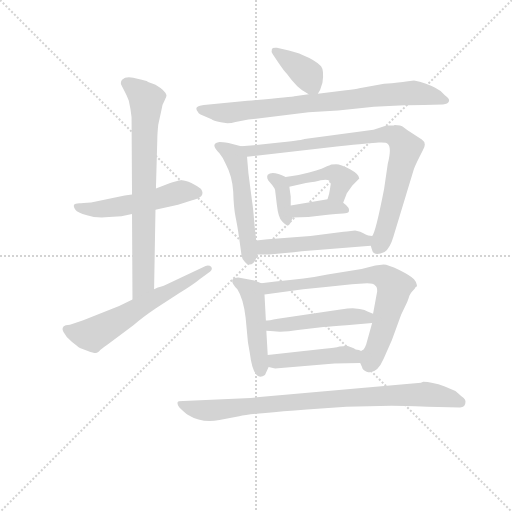
t = 0.00 s
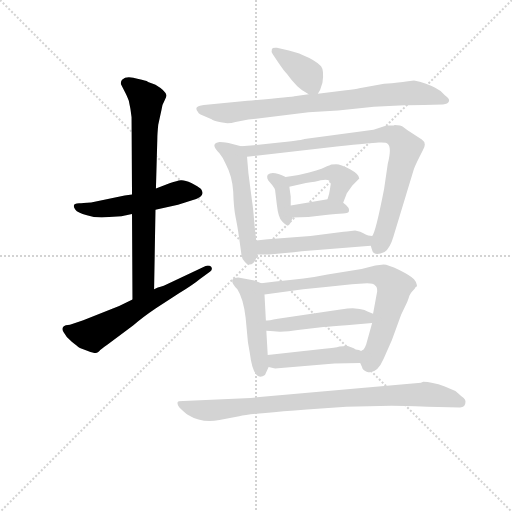
t = 2.27 s
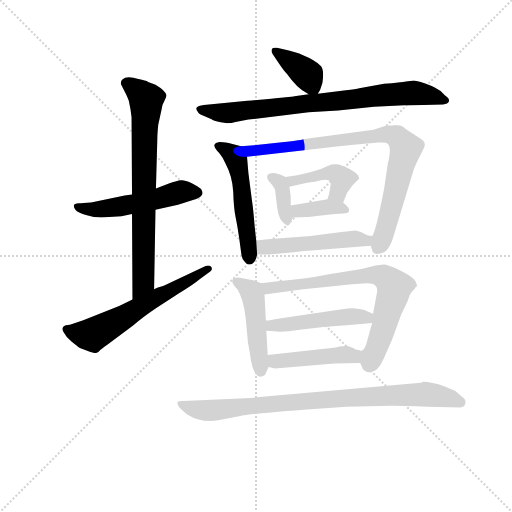
t = 4.55 s
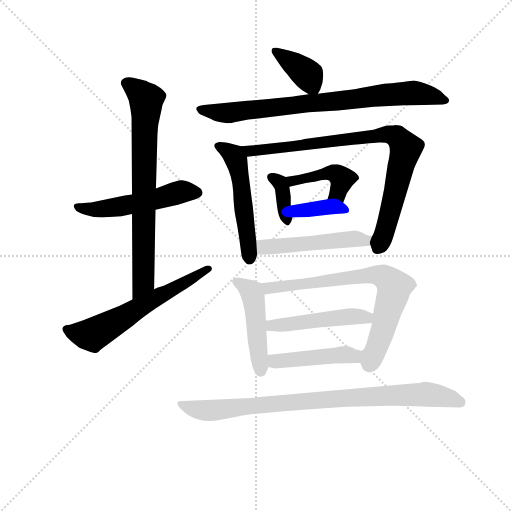
t = 6.82 s
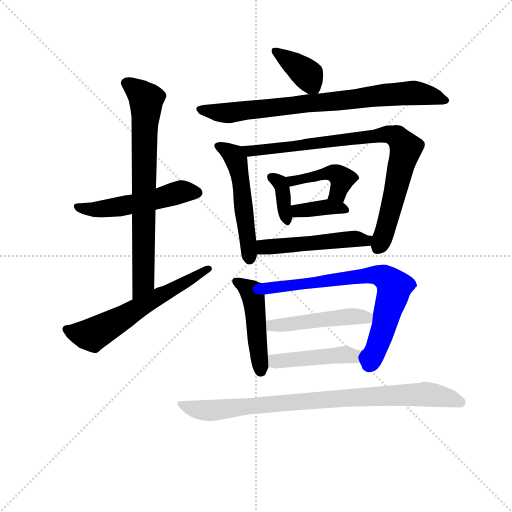
t = 9.10 s
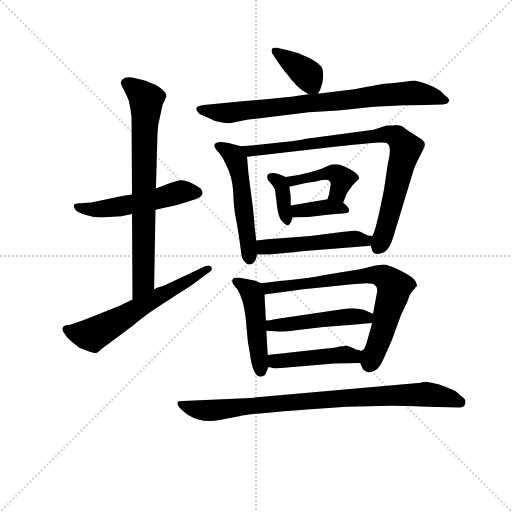
t = 11.37 s

The animated SVG that drew these frames (rendered in a browser with its animation timeline set to each time). Animation: 16 CSS @keyframes rules; one cycle of 11.37 s.

<svg version="1.1" viewBox="0 0 1024 1024" xmlns="http://www.w3.org/2000/svg">
  <g stroke="lightgray" stroke-dasharray="1,1" stroke-width="1" transform="scale(4, 4)">
    <line x1="0" y1="0" x2="256" y2="256"></line>
    <line x1="256" y1="0" x2="0" y2="256"></line>
    <line x1="128" y1="0" x2="128" y2="256"></line>
    <line x1="0" y1="128" x2="256" y2="128"></line>
  </g>
<g transform="scale(0.92, -0.92) translate(60, -900)">
   <style type="text/css">
    @keyframes keyframes0 {
      from {
       stroke: blue;
       stroke-dashoffset: 521;
       stroke-width: 128;
       }
       63% {
       animation-timing-function: step-end;
       stroke: blue;
       stroke-dashoffset: 0;
       stroke-width: 128;
       }
       to {
       stroke: black;
       stroke-width: 1024;
       }
       }
       #make-me-a-hanzi-animation-0 {
         animation: keyframes0 0.673991s both;
         animation-delay: 0.000000s;
         animation-timing-function: linear;
       }
    @keyframes keyframes1 {
      from {
       stroke: blue;
       stroke-dashoffset: 742;
       stroke-width: 128;
       }
       71% {
       animation-timing-function: step-end;
       stroke: blue;
       stroke-dashoffset: 0;
       stroke-width: 128;
       }
       to {
       stroke: black;
       stroke-width: 1024;
       }
       }
       #make-me-a-hanzi-animation-1 {
         animation: keyframes1 0.853841s both;
         animation-delay: 0.673991s;
         animation-timing-function: linear;
       }
    @keyframes keyframes2 {
      from {
       stroke: blue;
       stroke-dashoffset: 598;
       stroke-width: 128;
       }
       66% {
       animation-timing-function: step-end;
       stroke: blue;
       stroke-dashoffset: 0;
       stroke-width: 128;
       }
       to {
       stroke: black;
       stroke-width: 1024;
       }
       }
       #make-me-a-hanzi-animation-2 {
         animation: keyframes2 0.736654s both;
         animation-delay: 1.527832s;
         animation-timing-function: linear;
       }
    @keyframes keyframes3 {
      from {
       stroke: blue;
       stroke-dashoffset: 380;
       stroke-width: 128;
       }
       55% {
       animation-timing-function: step-end;
       stroke: blue;
       stroke-dashoffset: 0;
       stroke-width: 128;
       }
       to {
       stroke: black;
       stroke-width: 1024;
       }
       }
       #make-me-a-hanzi-animation-3 {
         animation: keyframes3 0.559245s both;
         animation-delay: 2.264486s;
         animation-timing-function: linear;
       }
    @keyframes keyframes4 {
      from {
       stroke: blue;
       stroke-dashoffset: 790;
       stroke-width: 128;
       }
       72% {
       animation-timing-function: step-end;
       stroke: blue;
       stroke-dashoffset: 0;
       stroke-width: 128;
       }
       to {
       stroke: black;
       stroke-width: 1024;
       }
       }
       #make-me-a-hanzi-animation-4 {
         animation: keyframes4 0.892904s both;
         animation-delay: 2.823730s;
         animation-timing-function: linear;
       }
    @keyframes keyframes5 {
      from {
       stroke: blue;
       stroke-dashoffset: 518;
       stroke-width: 128;
       }
       63% {
       animation-timing-function: step-end;
       stroke: blue;
       stroke-dashoffset: 0;
       stroke-width: 128;
       }
       to {
       stroke: black;
       stroke-width: 1024;
       }
       }
       #make-me-a-hanzi-animation-5 {
         animation: keyframes5 0.671549s both;
         animation-delay: 3.716634s;
         animation-timing-function: linear;
       }
    @keyframes keyframes6 {
      from {
       stroke: blue;
       stroke-dashoffset: 845;
       stroke-width: 128;
       }
       73% {
       animation-timing-function: step-end;
       stroke: blue;
       stroke-dashoffset: 0;
       stroke-width: 128;
       }
       to {
       stroke: black;
       stroke-width: 1024;
       }
       }
       #make-me-a-hanzi-animation-6 {
         animation: keyframes6 0.937663s both;
         animation-delay: 4.388184s;
         animation-timing-function: linear;
       }
    @keyframes keyframes7 {
      from {
       stroke: blue;
       stroke-dashoffset: 365;
       stroke-width: 128;
       }
       54% {
       animation-timing-function: step-end;
       stroke: blue;
       stroke-dashoffset: 0;
       stroke-width: 128;
       }
       to {
       stroke: black;
       stroke-width: 1024;
       }
       }
       #make-me-a-hanzi-animation-7 {
         animation: keyframes7 0.547038s both;
         animation-delay: 5.325846s;
         animation-timing-function: linear;
       }
    @keyframes keyframes8 {
      from {
       stroke: blue;
       stroke-dashoffset: 428;
       stroke-width: 128;
       }
       58% {
       animation-timing-function: step-end;
       stroke: blue;
       stroke-dashoffset: 0;
       stroke-width: 128;
       }
       to {
       stroke: black;
       stroke-width: 1024;
       }
       }
       #make-me-a-hanzi-animation-8 {
         animation: keyframes8 0.598307s both;
         animation-delay: 5.872884s;
         animation-timing-function: linear;
       }
    @keyframes keyframes9 {
      from {
       stroke: blue;
       stroke-dashoffset: 371;
       stroke-width: 128;
       }
       55% {
       animation-timing-function: step-end;
       stroke: blue;
       stroke-dashoffset: 0;
       stroke-width: 128;
       }
       to {
       stroke: black;
       stroke-width: 1024;
       }
       }
       #make-me-a-hanzi-animation-9 {
         animation: keyframes9 0.551921s both;
         animation-delay: 6.471191s;
         animation-timing-function: linear;
       }
    @keyframes keyframes10 {
      from {
       stroke: blue;
       stroke-dashoffset: 497;
       stroke-width: 128;
       }
       62% {
       animation-timing-function: step-end;
       stroke: blue;
       stroke-dashoffset: 0;
       stroke-width: 128;
       }
       to {
       stroke: black;
       stroke-width: 1024;
       }
       }
       #make-me-a-hanzi-animation-10 {
         animation: keyframes10 0.654460s both;
         animation-delay: 7.023112s;
         animation-timing-function: linear;
       }
    @keyframes keyframes11 {
      from {
       stroke: blue;
       stroke-dashoffset: 469;
       stroke-width: 128;
       }
       60% {
       animation-timing-function: step-end;
       stroke: blue;
       stroke-dashoffset: 0;
       stroke-width: 128;
       }
       to {
       stroke: black;
       stroke-width: 1024;
       }
       }
       #make-me-a-hanzi-animation-11 {
         animation: keyframes11 0.631673s both;
         animation-delay: 7.677572s;
         animation-timing-function: linear;
       }
    @keyframes keyframes12 {
      from {
       stroke: blue;
       stroke-dashoffset: 727;
       stroke-width: 128;
       }
       70% {
       animation-timing-function: step-end;
       stroke: blue;
       stroke-dashoffset: 0;
       stroke-width: 128;
       }
       to {
       stroke: black;
       stroke-width: 1024;
       }
       }
       #make-me-a-hanzi-animation-12 {
         animation: keyframes12 0.841634s both;
         animation-delay: 8.309245s;
         animation-timing-function: linear;
       }
    @keyframes keyframes13 {
      from {
       stroke: blue;
       stroke-dashoffset: 480;
       stroke-width: 128;
       }
       61% {
       animation-timing-function: step-end;
       stroke: blue;
       stroke-dashoffset: 0;
       stroke-width: 128;
       }
       to {
       stroke: black;
       stroke-width: 1024;
       }
       }
       #make-me-a-hanzi-animation-13 {
         animation: keyframes13 0.640625s both;
         animation-delay: 9.150879s;
         animation-timing-function: linear;
       }
    @keyframes keyframes14 {
      from {
       stroke: blue;
       stroke-dashoffset: 453;
       stroke-width: 128;
       }
       60% {
       animation-timing-function: step-end;
       stroke: blue;
       stroke-dashoffset: 0;
       stroke-width: 128;
       }
       to {
       stroke: black;
       stroke-width: 1024;
       }
       }
       #make-me-a-hanzi-animation-14 {
         animation: keyframes14 0.618652s both;
         animation-delay: 9.791504s;
         animation-timing-function: linear;
       }
    @keyframes keyframes15 {
      from {
       stroke: blue;
       stroke-dashoffset: 870;
       stroke-width: 128;
       }
       74% {
       animation-timing-function: step-end;
       stroke: blue;
       stroke-dashoffset: 0;
       stroke-width: 128;
       }
       to {
       stroke: black;
       stroke-width: 1024;
       }
       }
       #make-me-a-hanzi-animation-15 {
         animation: keyframes15 0.958008s both;
         animation-delay: 10.410156s;
         animation-timing-function: linear;
       }
</style>
<path d="M 227.0 477.0 L 211.0 475.0 L 138.0 460.0 Q 119.0 459.0 112.0 458.0 Q 94.0 458.0 104.0 444.0 Q 108.0 438.0 129.0 432.0 Q 149.0 425.0 177.0 428.0 L 204.0 430.0 L 227.0 435.0 L 278.0 444.0 L 327.0 455.0 L 356.0 464.0 Q 389.0 471.0 377.0 489.0 Q 371.0 494.0 356.0 502.0 Q 341.0 509.0 333.0 508.0 Q 325.0 507.0 310.0 502.0 L 279.0 490.0 L 227.0 477.0 Z" fill="lightgray"></path> 
<path d="M 278.0 716.0 L 262.0 722.0 Q 257.0 725.0 241.0 728.0 Q 215.0 737.0 206.0 727.0 Q 202.0 723.0 203.0 717.0 L 211.0 701.0 Q 214.0 696.0 220.0 681.0 Q 224.0 664.0 226.0 645.0 L 227.0 477.0 L 227.0 435.0 L 228.0 249.0 C 228.0 219.0 274.0 241.0 275.0 271.0 L 278.0 444.0 L 279.0 490.0 L 282.0 598.0 Q 282.0 609.0 284.0 629.0 L 291.0 661.0 Q 293.0 674.0 298.0 682.0 Q 302.0 689.0 302.0 693.0 Q 300.0 703.0 278.0 716.0 Z" fill="lightgray"></path> 
<path d="M 228.0 249.0 L 199.0 235.0 L 121.0 204.0 L 92.0 194.0 L 83.0 193.0 Q 72.0 189.0 78.0 178.0 Q 84.0 166.0 96.0 157.0 Q 108.0 148.0 111.0 145.0 Q 115.0 142.0 131.0 137.0 Q 147.0 131.0 150.0 133.0 Q 153.0 134.0 156.0 137.0 Q 158.0 140.0 174.0 151.0 L 230.0 193.0 Q 248.0 209.0 279.0 230.0 L 330.0 263.0 Q 361.0 282.0 374.0 293.0 L 397.0 310.0 Q 403.0 315.0 399.0 320.0 Q 395.0 324.0 387.0 322.0 L 296.0 279.0 Q 281.0 275.0 275.0 271.0 L 228.0 249.0 Z" fill="lightgray"></path> 
<path d="M 631.0 696.0 L 636.0 705.0 L 641.0 720.0 Q 645.0 747.0 638.0 756.0 Q 630.0 764.0 621.0 769.0 Q 612.0 774.0 605.0 777.0 L 594.0 782.0 Q 589.0 784.0 568.0 790.0 L 542.0 796.0 Q 532.0 797.0 531.0 793.0 Q 529.0 788.0 533.0 782.0 L 545.0 764.0 Q 557.0 746.0 564.0 739.0 Q 586.0 708.0 605.0 699.0 L 611.0 695.0 C 625.0 686.0 625.0 686.0 631.0 696.0 Z" fill="lightgray"></path> 
<path d="M 840.0 725.0 L 823.0 723.0 Q 812.0 721.0 775.0 718.0 L 721.0 708.0 Q 714.0 706.0 692.0 704.0 L 631.0 696.0 L 611.0 695.0 L 580.0 691.0 Q 577.0 690.0 478.0 681.0 L 383.0 672.0 Q 370.0 670.0 368.0 667.0 Q 365.0 663.0 370.0 657.0 Q 371.0 654.0 376.0 651.0 L 400.0 641.0 Q 403.0 638.0 420.0 634.0 Q 436.0 630.0 452.0 635.0 L 480.0 640.0 L 611.0 656.0 L 675.0 660.0 L 753.0 668.0 L 819.0 671.0 Q 835.0 672.0 861.0 672.0 L 903.0 673.0 Q 914.0 674.0 916.0 680.0 Q 918.0 685.0 907.0 693.0 Q 899.0 703.0 886.0 709.0 Q 866.0 720.0 840.0 725.0 Z" fill="lightgray"></path> 
<path d="M 464.0 582.0 L 437.0 589.0 Q 418.0 592.0 415.0 591.0 Q 396.0 587.0 417.0 567.0 Q 424.0 559.0 431.0 543.0 Q 445.0 517.0 447.0 483.0 Q 448.0 448.0 452.0 429.0 Q 456.0 410.0 460.0 382.0 L 465.0 345.0 Q 466.0 337.0 472.0 331.0 Q 476.0 325.0 482.0 325.0 Q 495.0 325.0 499.0 347.0 L 497.0 377.0 L 494.0 404.0 Q 490.0 451.0 488.0 462.0 L 480.0 524.0 L 477.0 559.0 C 475.0 579.0 475.0 579.0 464.0 582.0 Z" fill="lightgray"></path> 
<path d="M 746.0 366.0 L 749.0 356.0 Q 753.0 342.0 776.0 352.0 Q 788.0 361.0 795.0 385.0 L 839.0 530.0 Q 841.0 537.0 851.0 557.0 L 859.0 573.0 Q 869.0 589.0 857.0 597.0 L 826.0 617.0 Q 824.0 618.0 818.0 623.0 Q 811.0 628.0 798.0 628.0 L 796.0 627.0 L 785.0 627.0 Q 781.0 627.0 777.0 626.0 L 752.0 618.0 L 602.0 598.0 Q 599.0 596.0 553.0 591.0 L 492.0 584.0 L 464.0 582.0 C 434.0 580.0 447.0 556.0 477.0 559.0 L 677.0 582.0 Q 745.0 589.0 763.0 590.0 Q 780.0 591.0 783.0 587.0 Q 792.0 579.0 783.0 544.0 L 775.0 489.0 Q 756.0 392.0 749.0 387.0 C 743.0 372.0 743.0 372.0 746.0 366.0 Z" fill="lightgray"></path> 
<path d="M 522.0 520.0 Q 518.0 512.0 527.0 503.0 Q 536.0 493.0 538.0 487.0 L 542.0 454.0 Q 545.0 427.0 553.0 419.0 Q 561.0 410.0 566.0 410.0 Q 571.0 410.0 576.0 427.0 L 572.0 453.0 L 572.0 473.0 L 569.0 494.0 C 566.0 512.0 566.0 512.0 561.0 515.0 Q 532.0 530.0 522.0 520.0 Z" fill="lightgray"></path> 
<path d="M 686.0 459.0 L 694.0 480.0 L 706.0 497.0 L 721.0 512.0 Q 721.0 521.0 701.0 532.0 Q 680.0 543.0 671.0 543.0 Q 661.0 543.0 659.0 542.0 Q 656.0 540.0 652.0 539.0 L 639.0 533.0 Q 629.0 529.0 612.0 525.0 Q 587.0 518.0 561.0 515.0 C 531.0 511.0 540.0 487.0 569.0 494.0 L 605.0 502.0 Q 627.0 505.0 637.0 508.0 Q 659.0 513.0 659.0 500.0 L 657.0 487.0 Q 656.0 478.0 652.0 467.0 C 642.0 439.0 675.0 431.0 686.0 459.0 Z" fill="lightgray"></path> 
<path d="M 576.0 427.0 Q 611.0 427.0 643.0 432.0 Q 675.0 436.0 686.0 436.0 Q 696.0 436.0 698.0 439.0 Q 702.0 448.0 686.0 459.0 C 671.0 470.0 671.0 470.0 652.0 467.0 L 572.0 453.0 C 542.0 448.0 546.0 427.0 576.0 427.0 Z" fill="lightgray"></path> 
<path d="M 596.0 354.0 L 746.0 366.0 C 776.0 368.0 779.0 385.0 749.0 387.0 Q 739.0 387.0 735.0 390.0 Q 731.0 393.0 723.0 396.0 L 712.0 399.0 L 694.0 397.0 Q 690.0 397.0 687.0 396.0 L 615.0 387.0 L 522.0 380.0 L 497.0 377.0 C 467.0 373.0 469.0 347.0 499.0 347.0 L 514.0 347.0 Q 516.0 346.0 537.0 348.0 L 560.0 350.0 Q 579.0 352.0 596.0 354.0 Z" fill="lightgray"></path> 
<path d="M 493.0 290.0 L 458.0 297.0 Q 448.0 297.0 446.0 293.0 Q 441.0 287.0 456.0 271.0 Q 469.0 251.0 474.0 209.0 L 479.0 156.0 L 483.0 133.0 Q 491.0 67.0 516.0 85.0 L 524.0 102.0 C 524.0 103.0 524.0 101.0 522.0 128.0 L 519.0 181.0 L 518.0 203.0 L 515.0 260.0 C 514.0 282.0 514.0 282.0 508.0 284.0 L 493.0 290.0 Z" fill="lightgray"></path> 
<path d="M 723.0 111.0 L 727.0 102.0 Q 728.0 95.0 737.0 92.0 Q 759.0 85.0 774.0 120.0 L 792.0 161.0 L 812.0 216.0 L 825.0 243.0 Q 828.0 250.0 830.0 257.0 Q 832.0 263.0 841.0 272.0 Q 844.0 277.0 846.0 277.0 Q 848.0 284.0 840.0 293.0 Q 832.0 301.0 808.0 313.0 Q 783.0 325.0 774.0 325.0 L 756.0 323.0 L 726.0 315.0 L 652.0 303.0 Q 604.0 293.0 539.0 288.0 L 508.0 284.0 C 478.0 280.0 485.0 256.0 515.0 260.0 L 599.0 271.0 L 648.0 276.0 L 705.0 282.0 L 738.0 284.0 Q 752.0 284.0 756.0 279.0 Q 760.0 277.0 760.0 267.0 L 751.0 218.0 L 749.0 198.0 L 736.0 151.0 Q 731.0 138.0 727.0 138.0 C 717.0 124.0 717.0 124.0 723.0 111.0 Z" fill="lightgray"></path> 
<path d="M 751.0 218.0 L 739.0 223.0 Q 734.0 226.0 722.0 228.0 L 707.0 230.0 Q 697.0 230.0 680.0 227.0 L 544.0 207.0 Q 523.0 203.0 518.0 203.0 C 488.0 200.0 489.0 183.0 519.0 181.0 L 535.0 180.0 Q 552.0 177.0 592.0 183.0 L 643.0 189.0 Q 660.0 191.0 693.0 193.0 L 749.0 198.0 C 779.0 201.0 779.0 206.0 751.0 218.0 Z" fill="lightgray"></path> 
<path d="M 524.0 102.0 L 538.0 99.0 L 667.0 110.0 L 723.0 111.0 C 753.0 112.0 757.0 135.0 727.0 138.0 Q 725.0 136.0 720.0 139.0 Q 712.0 140.0 709.0 143.0 L 693.0 149.0 Q 688.0 147.0 678.0 147.0 Q 669.0 144.0 645.0 142.0 L 522.0 128.0 C 492.0 125.0 495.0 108.0 524.0 102.0 Z" fill="lightgray"></path> 
<path d="M 607.0 10.0 L 693.0 16.0 L 791.0 18.0 Q 814.0 18.0 869.0 16.0 L 940.0 14.0 Q 952.0 14.0 952.0 27.0 Q 952.0 31.0 948.0 35.0 Q 943.0 38.0 937.0 44.0 L 930.0 50.0 L 907.0 60.0 Q 878.0 70.0 860.0 70.0 L 855.0 68.0 L 485.0 35.0 L 338.0 28.0 Q 326.0 28.0 326.0 25.0 Q 325.0 21.0 330.0 14.0 Q 343.0 1.0 349.0 -2.0 Q 380.0 -21.0 417.0 -13.0 L 460.0 -5.0 Q 476.0 -1.0 517.0 2.0 Q 551.0 6.0 607.0 10.0 Z" fill="lightgray"></path> 
      <clipPath id="make-me-a-hanzi-clip-0">
      <path d="M 227.0 477.0 L 211.0 475.0 L 138.0 460.0 Q 119.0 459.0 112.0 458.0 Q 94.0 458.0 104.0 444.0 Q 108.0 438.0 129.0 432.0 Q 149.0 425.0 177.0 428.0 L 204.0 430.0 L 227.0 435.0 L 278.0 444.0 L 327.0 455.0 L 356.0 464.0 Q 389.0 471.0 377.0 489.0 Q 371.0 494.0 356.0 502.0 Q 341.0 509.0 333.0 508.0 Q 325.0 507.0 310.0 502.0 L 279.0 490.0 L 227.0 477.0 Z" fill="lightgray"></path>
      </clipPath>
      <path clip-path="url(#make-me-a-hanzi-clip-0)" d="M 108.0 451.0 L 124.0 445.0 L 169.0 446.0 L 333.0 483.0 L 368.0 481.0 " fill="none" id="make-me-a-hanzi-animation-0" stroke-dasharray="393 786" stroke-linecap="round"></path>

      <clipPath id="make-me-a-hanzi-clip-1">
      <path d="M 278.0 716.0 L 262.0 722.0 Q 257.0 725.0 241.0 728.0 Q 215.0 737.0 206.0 727.0 Q 202.0 723.0 203.0 717.0 L 211.0 701.0 Q 214.0 696.0 220.0 681.0 Q 224.0 664.0 226.0 645.0 L 227.0 477.0 L 227.0 435.0 L 228.0 249.0 C 228.0 219.0 274.0 241.0 275.0 271.0 L 278.0 444.0 L 279.0 490.0 L 282.0 598.0 Q 282.0 609.0 284.0 629.0 L 291.0 661.0 Q 293.0 674.0 298.0 682.0 Q 302.0 689.0 302.0 693.0 Q 300.0 703.0 278.0 716.0 Z" fill="lightgray"></path>
      </clipPath>
      <path clip-path="url(#make-me-a-hanzi-clip-1)" d="M 216.0 719.0 L 258.0 683.0 L 252.0 295.0 L 232.0 257.0 " fill="none" id="make-me-a-hanzi-animation-1" stroke-dasharray="614 1228" stroke-linecap="round"></path>

      <clipPath id="make-me-a-hanzi-clip-2">
      <path d="M 228.0 249.0 L 199.0 235.0 L 121.0 204.0 L 92.0 194.0 L 83.0 193.0 Q 72.0 189.0 78.0 178.0 Q 84.0 166.0 96.0 157.0 Q 108.0 148.0 111.0 145.0 Q 115.0 142.0 131.0 137.0 Q 147.0 131.0 150.0 133.0 Q 153.0 134.0 156.0 137.0 Q 158.0 140.0 174.0 151.0 L 230.0 193.0 Q 248.0 209.0 279.0 230.0 L 330.0 263.0 Q 361.0 282.0 374.0 293.0 L 397.0 310.0 Q 403.0 315.0 399.0 320.0 Q 395.0 324.0 387.0 322.0 L 296.0 279.0 Q 281.0 275.0 275.0 271.0 L 228.0 249.0 Z" fill="lightgray"></path>
      </clipPath>
      <path clip-path="url(#make-me-a-hanzi-clip-2)" d="M 89.0 183.0 L 129.0 172.0 L 147.0 175.0 L 392.0 316.0 " fill="none" id="make-me-a-hanzi-animation-2" stroke-dasharray="470 940" stroke-linecap="round"></path>

      <clipPath id="make-me-a-hanzi-clip-3">
      <path d="M 631.0 696.0 L 636.0 705.0 L 641.0 720.0 Q 645.0 747.0 638.0 756.0 Q 630.0 764.0 621.0 769.0 Q 612.0 774.0 605.0 777.0 L 594.0 782.0 Q 589.0 784.0 568.0 790.0 L 542.0 796.0 Q 532.0 797.0 531.0 793.0 Q 529.0 788.0 533.0 782.0 L 545.0 764.0 Q 557.0 746.0 564.0 739.0 Q 586.0 708.0 605.0 699.0 L 611.0 695.0 C 625.0 686.0 625.0 686.0 631.0 696.0 Z" fill="lightgray"></path>
      </clipPath>
      <path clip-path="url(#make-me-a-hanzi-clip-3)" d="M 538.0 789.0 L 609.0 737.0 L 626.0 705.0 " fill="none" id="make-me-a-hanzi-animation-3" stroke-dasharray="252 504" stroke-linecap="round"></path>

      <clipPath id="make-me-a-hanzi-clip-4">
      <path d="M 840.0 725.0 L 823.0 723.0 Q 812.0 721.0 775.0 718.0 L 721.0 708.0 Q 714.0 706.0 692.0 704.0 L 631.0 696.0 L 611.0 695.0 L 580.0 691.0 Q 577.0 690.0 478.0 681.0 L 383.0 672.0 Q 370.0 670.0 368.0 667.0 Q 365.0 663.0 370.0 657.0 Q 371.0 654.0 376.0 651.0 L 400.0 641.0 Q 403.0 638.0 420.0 634.0 Q 436.0 630.0 452.0 635.0 L 480.0 640.0 L 611.0 656.0 L 675.0 660.0 L 753.0 668.0 L 819.0 671.0 Q 835.0 672.0 861.0 672.0 L 903.0 673.0 Q 914.0 674.0 916.0 680.0 Q 918.0 685.0 907.0 693.0 Q 899.0 703.0 886.0 709.0 Q 866.0 720.0 840.0 725.0 Z" fill="lightgray"></path>
      </clipPath>
      <path clip-path="url(#make-me-a-hanzi-clip-4)" d="M 377.0 664.0 L 435.0 654.0 L 830.0 698.0 L 906.0 683.0 " fill="none" id="make-me-a-hanzi-animation-4" stroke-dasharray="662 1324" stroke-linecap="round"></path>

      <clipPath id="make-me-a-hanzi-clip-5">
      <path d="M 464.0 582.0 L 437.0 589.0 Q 418.0 592.0 415.0 591.0 Q 396.0 587.0 417.0 567.0 Q 424.0 559.0 431.0 543.0 Q 445.0 517.0 447.0 483.0 Q 448.0 448.0 452.0 429.0 Q 456.0 410.0 460.0 382.0 L 465.0 345.0 Q 466.0 337.0 472.0 331.0 Q 476.0 325.0 482.0 325.0 Q 495.0 325.0 499.0 347.0 L 497.0 377.0 L 494.0 404.0 Q 490.0 451.0 488.0 462.0 L 480.0 524.0 L 477.0 559.0 C 475.0 579.0 475.0 579.0 464.0 582.0 Z" fill="lightgray"></path>
      </clipPath>
      <path clip-path="url(#make-me-a-hanzi-clip-5)" d="M 418.0 579.0 L 448.0 560.0 L 457.0 540.0 L 483.0 337.0 " fill="none" id="make-me-a-hanzi-animation-5" stroke-dasharray="390 780" stroke-linecap="round"></path>

      <clipPath id="make-me-a-hanzi-clip-6">
      <path d="M 746.0 366.0 L 749.0 356.0 Q 753.0 342.0 776.0 352.0 Q 788.0 361.0 795.0 385.0 L 839.0 530.0 Q 841.0 537.0 851.0 557.0 L 859.0 573.0 Q 869.0 589.0 857.0 597.0 L 826.0 617.0 Q 824.0 618.0 818.0 623.0 Q 811.0 628.0 798.0 628.0 L 796.0 627.0 L 785.0 627.0 Q 781.0 627.0 777.0 626.0 L 752.0 618.0 L 602.0 598.0 Q 599.0 596.0 553.0 591.0 L 492.0 584.0 L 464.0 582.0 C 434.0 580.0 447.0 556.0 477.0 559.0 L 677.0 582.0 Q 745.0 589.0 763.0 590.0 Q 780.0 591.0 783.0 587.0 Q 792.0 579.0 783.0 544.0 L 775.0 489.0 Q 756.0 392.0 749.0 387.0 C 743.0 372.0 743.0 372.0 746.0 366.0 Z" fill="lightgray"></path>
      </clipPath>
      <path clip-path="url(#make-me-a-hanzi-clip-6)" d="M 471.0 579.0 L 486.0 572.0 L 776.0 608.0 L 802.0 603.0 L 822.0 577.0 L 764.0 364.0 " fill="none" id="make-me-a-hanzi-animation-6" stroke-dasharray="717 1434" stroke-linecap="round"></path>

      <clipPath id="make-me-a-hanzi-clip-7">
      <path d="M 522.0 520.0 Q 518.0 512.0 527.0 503.0 Q 536.0 493.0 538.0 487.0 L 542.0 454.0 Q 545.0 427.0 553.0 419.0 Q 561.0 410.0 566.0 410.0 Q 571.0 410.0 576.0 427.0 L 572.0 453.0 L 572.0 473.0 L 569.0 494.0 C 566.0 512.0 566.0 512.0 561.0 515.0 Q 532.0 530.0 522.0 520.0 Z" fill="lightgray"></path>
      </clipPath>
      <path clip-path="url(#make-me-a-hanzi-clip-7)" d="M 529.0 515.0 L 548.0 504.0 L 553.0 494.0 L 563.0 419.0 " fill="none" id="make-me-a-hanzi-animation-7" stroke-dasharray="237 474" stroke-linecap="round"></path>

      <clipPath id="make-me-a-hanzi-clip-8">
      <path d="M 686.0 459.0 L 694.0 480.0 L 706.0 497.0 L 721.0 512.0 Q 721.0 521.0 701.0 532.0 Q 680.0 543.0 671.0 543.0 Q 661.0 543.0 659.0 542.0 Q 656.0 540.0 652.0 539.0 L 639.0 533.0 Q 629.0 529.0 612.0 525.0 Q 587.0 518.0 561.0 515.0 C 531.0 511.0 540.0 487.0 569.0 494.0 L 605.0 502.0 Q 627.0 505.0 637.0 508.0 Q 659.0 513.0 659.0 500.0 L 657.0 487.0 Q 656.0 478.0 652.0 467.0 C 642.0 439.0 675.0 431.0 686.0 459.0 Z" fill="lightgray"></path>
      </clipPath>
      <path clip-path="url(#make-me-a-hanzi-clip-8)" d="M 568.0 512.0 L 576.0 506.0 L 667.0 524.0 L 683.0 507.0 L 673.0 479.0 L 659.0 471.0 " fill="none" id="make-me-a-hanzi-animation-8" stroke-dasharray="300 600" stroke-linecap="round"></path>

      <clipPath id="make-me-a-hanzi-clip-9">
      <path d="M 576.0 427.0 Q 611.0 427.0 643.0 432.0 Q 675.0 436.0 686.0 436.0 Q 696.0 436.0 698.0 439.0 Q 702.0 448.0 686.0 459.0 C 671.0 470.0 671.0 470.0 652.0 467.0 L 572.0 453.0 C 542.0 448.0 546.0 427.0 576.0 427.0 Z" fill="lightgray"></path>
      </clipPath>
      <path clip-path="url(#make-me-a-hanzi-clip-9)" d="M 580.0 448.0 L 588.0 441.0 L 654.0 450.0 L 691.0 443.0 " fill="none" id="make-me-a-hanzi-animation-9" stroke-dasharray="243 486" stroke-linecap="round"></path>

      <clipPath id="make-me-a-hanzi-clip-10">
      <path d="M 596.0 354.0 L 746.0 366.0 C 776.0 368.0 779.0 385.0 749.0 387.0 Q 739.0 387.0 735.0 390.0 Q 731.0 393.0 723.0 396.0 L 712.0 399.0 L 694.0 397.0 Q 690.0 397.0 687.0 396.0 L 615.0 387.0 L 522.0 380.0 L 497.0 377.0 C 467.0 373.0 469.0 347.0 499.0 347.0 L 514.0 347.0 Q 516.0 346.0 537.0 348.0 L 560.0 350.0 Q 579.0 352.0 596.0 354.0 Z" fill="lightgray"></path>
      </clipPath>
      <path clip-path="url(#make-me-a-hanzi-clip-10)" d="M 504.0 370.0 L 528.0 363.0 L 682.0 379.0 L 735.0 377.0 L 741.0 383.0 " fill="none" id="make-me-a-hanzi-animation-10" stroke-dasharray="369 738" stroke-linecap="round"></path>

      <clipPath id="make-me-a-hanzi-clip-11">
      <path d="M 493.0 290.0 L 458.0 297.0 Q 448.0 297.0 446.0 293.0 Q 441.0 287.0 456.0 271.0 Q 469.0 251.0 474.0 209.0 L 479.0 156.0 L 483.0 133.0 Q 491.0 67.0 516.0 85.0 L 524.0 102.0 C 524.0 103.0 524.0 101.0 522.0 128.0 L 519.0 181.0 L 518.0 203.0 L 515.0 260.0 C 514.0 282.0 514.0 282.0 508.0 284.0 L 493.0 290.0 Z" fill="lightgray"></path>
      </clipPath>
      <path clip-path="url(#make-me-a-hanzi-clip-11)" d="M 454.0 289.0 L 487.0 265.0 L 491.0 252.0 L 507.0 94.0 " fill="none" id="make-me-a-hanzi-animation-11" stroke-dasharray="341 682" stroke-linecap="round"></path>

      <clipPath id="make-me-a-hanzi-clip-12">
      <path d="M 723.0 111.0 L 727.0 102.0 Q 728.0 95.0 737.0 92.0 Q 759.0 85.0 774.0 120.0 L 792.0 161.0 L 812.0 216.0 L 825.0 243.0 Q 828.0 250.0 830.0 257.0 Q 832.0 263.0 841.0 272.0 Q 844.0 277.0 846.0 277.0 Q 848.0 284.0 840.0 293.0 Q 832.0 301.0 808.0 313.0 Q 783.0 325.0 774.0 325.0 L 756.0 323.0 L 726.0 315.0 L 652.0 303.0 Q 604.0 293.0 539.0 288.0 L 508.0 284.0 C 478.0 280.0 485.0 256.0 515.0 260.0 L 599.0 271.0 L 648.0 276.0 L 705.0 282.0 L 738.0 284.0 Q 752.0 284.0 756.0 279.0 Q 760.0 277.0 760.0 267.0 L 751.0 218.0 L 749.0 198.0 L 736.0 151.0 Q 731.0 138.0 727.0 138.0 C 717.0 124.0 717.0 124.0 723.0 111.0 Z" fill="lightgray"></path>
      </clipPath>
      <path clip-path="url(#make-me-a-hanzi-clip-12)" d="M 516.0 280.0 L 524.0 273.0 L 753.0 303.0 L 778.0 296.0 L 797.0 276.0 L 795.0 262.0 L 744.0 109.0 " fill="none" id="make-me-a-hanzi-animation-12" stroke-dasharray="599 1198" stroke-linecap="round"></path>

      <clipPath id="make-me-a-hanzi-clip-13">
      <path d="M 751.0 218.0 L 739.0 223.0 Q 734.0 226.0 722.0 228.0 L 707.0 230.0 Q 697.0 230.0 680.0 227.0 L 544.0 207.0 Q 523.0 203.0 518.0 203.0 C 488.0 200.0 489.0 183.0 519.0 181.0 L 535.0 180.0 Q 552.0 177.0 592.0 183.0 L 643.0 189.0 Q 660.0 191.0 693.0 193.0 L 749.0 198.0 C 779.0 201.0 779.0 206.0 751.0 218.0 Z" fill="lightgray"></path>
      </clipPath>
      <path clip-path="url(#make-me-a-hanzi-clip-13)" d="M 523.0 198.0 L 531.0 192.0 L 564.0 194.0 L 702.0 212.0 L 737.0 210.0 L 741.0 204.0 " fill="none" id="make-me-a-hanzi-animation-13" stroke-dasharray="352 704" stroke-linecap="round"></path>

      <clipPath id="make-me-a-hanzi-clip-14">
      <path d="M 524.0 102.0 L 538.0 99.0 L 667.0 110.0 L 723.0 111.0 C 753.0 112.0 757.0 135.0 727.0 138.0 Q 725.0 136.0 720.0 139.0 Q 712.0 140.0 709.0 143.0 L 693.0 149.0 Q 688.0 147.0 678.0 147.0 Q 669.0 144.0 645.0 142.0 L 522.0 128.0 C 492.0 125.0 495.0 108.0 524.0 102.0 Z" fill="lightgray"></path>
      </clipPath>
      <path clip-path="url(#make-me-a-hanzi-clip-14)" d="M 530.0 122.0 L 538.0 114.0 L 723.0 132.0 " fill="none" id="make-me-a-hanzi-animation-14" stroke-dasharray="325 650" stroke-linecap="round"></path>

      <clipPath id="make-me-a-hanzi-clip-15">
      <path d="M 607.0 10.0 L 693.0 16.0 L 791.0 18.0 Q 814.0 18.0 869.0 16.0 L 940.0 14.0 Q 952.0 14.0 952.0 27.0 Q 952.0 31.0 948.0 35.0 Q 943.0 38.0 937.0 44.0 L 930.0 50.0 L 907.0 60.0 Q 878.0 70.0 860.0 70.0 L 855.0 68.0 L 485.0 35.0 L 338.0 28.0 Q 326.0 28.0 326.0 25.0 Q 325.0 21.0 330.0 14.0 Q 343.0 1.0 349.0 -2.0 Q 380.0 -21.0 417.0 -13.0 L 460.0 -5.0 Q 476.0 -1.0 517.0 2.0 Q 551.0 6.0 607.0 10.0 Z" fill="lightgray"></path>
      </clipPath>
      <path clip-path="url(#make-me-a-hanzi-clip-15)" d="M 333.0 21.0 L 395.0 7.0 L 618.0 30.0 L 849.0 43.0 L 916.0 35.0 L 941.0 25.0 " fill="none" id="make-me-a-hanzi-animation-15" stroke-dasharray="742 1484" stroke-linecap="round"></path>

</g>
</svg>
